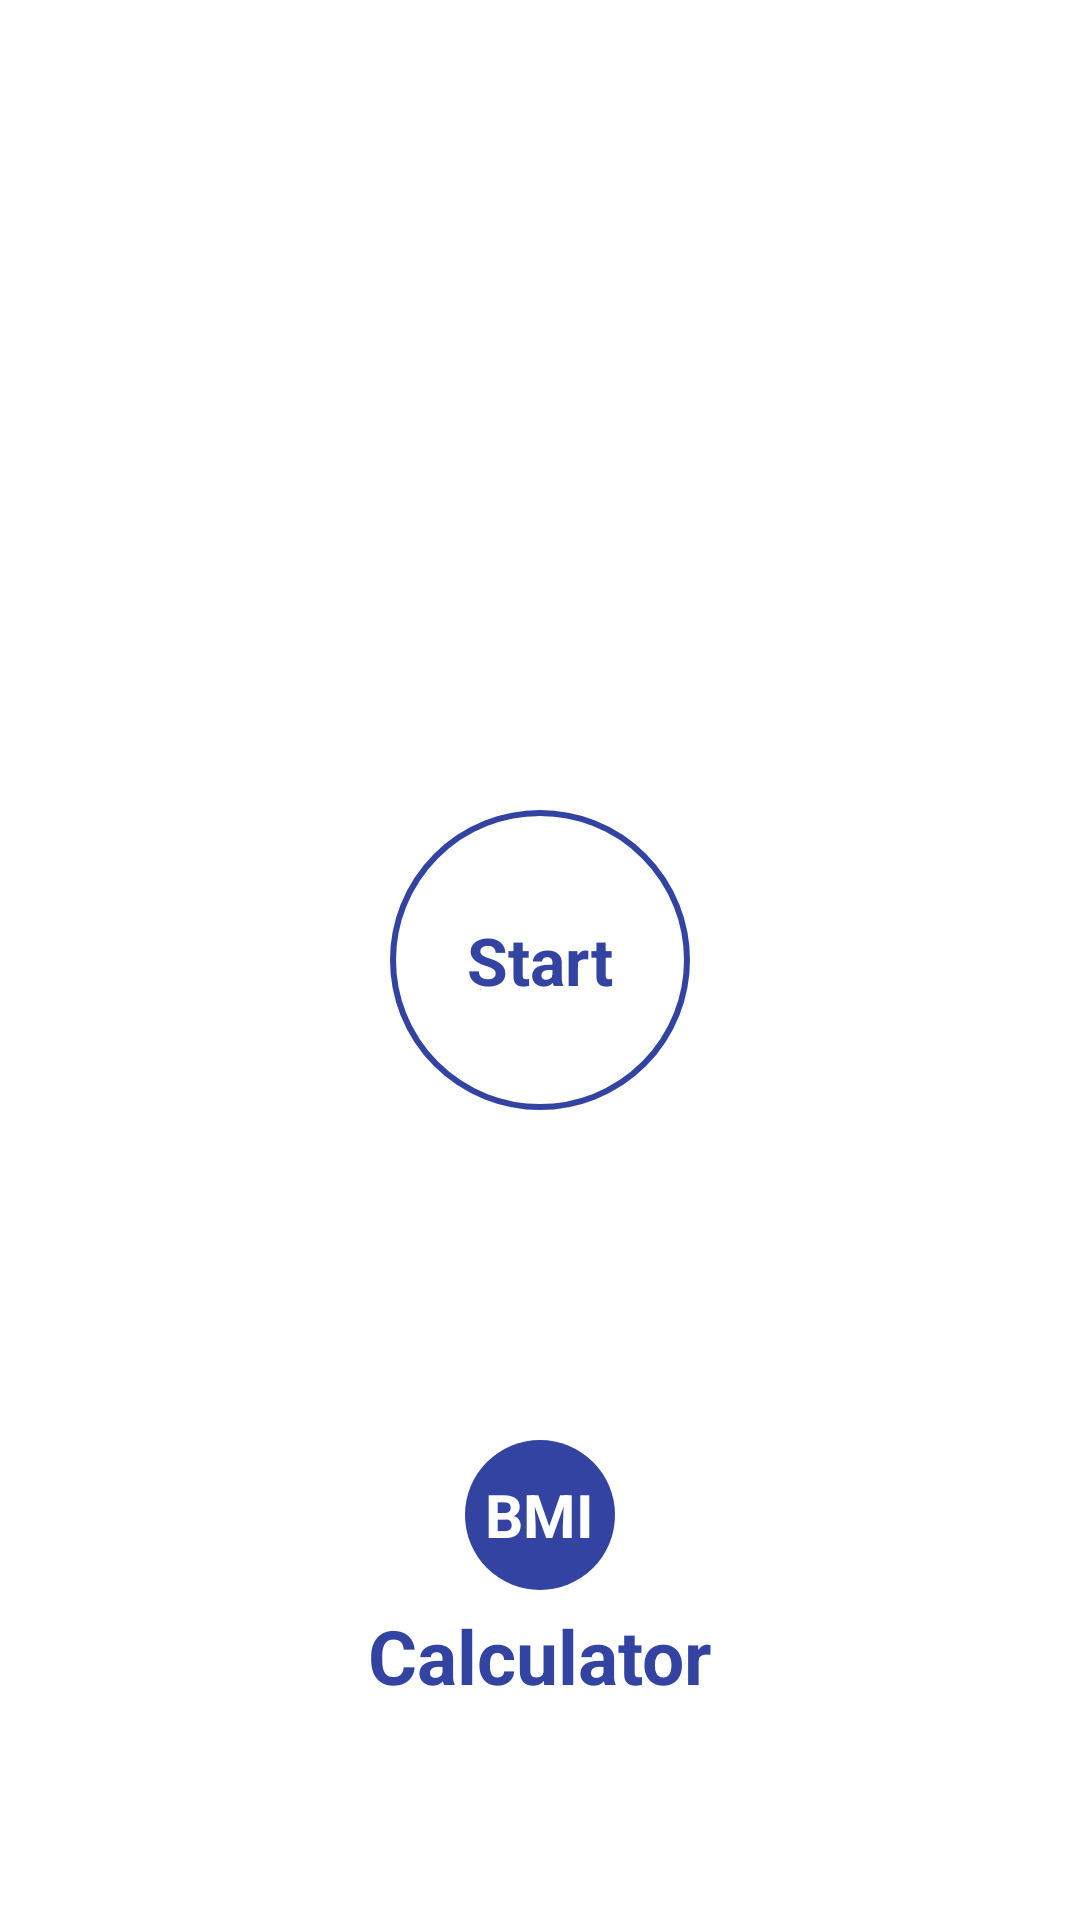

This screen was rendered from an Android layout file. Write that file and the resources it references.
<!-- AndroidManifest.xml: application theme Theme.WorkoutApp -->
<!-- res/layout/activity_main.xml -->
<?xml version="1.0" encoding="utf-8"?>
<androidx.constraintlayout.widget.ConstraintLayout xmlns:android="http://schemas.android.com/apk/res/android"
    xmlns:app="http://schemas.android.com/apk/res-auto"
    xmlns:tools="http://schemas.android.com/tools"
    android:layout_width="match_parent"
    android:layout_height="match_parent"
    tools:context=".MainActivity">

    <FrameLayout
        android:id="@+id/flStart"
        android:layout_width="100dp"
        android:layout_height="100dp"
        android:background="@drawable/circular_ripple"
        app:layout_constraintBottom_toBottomOf="parent"
        app:layout_constraintEnd_toEndOf="parent"
        app:layout_constraintStart_toStartOf="parent"
        app:layout_constraintTop_toTopOf="parent">

        <TextView
            android:layout_width="wrap_content"
            android:layout_height="wrap_content"
            android:layout_gravity="center"
            android:textSize="22sp"
            android:textStyle="bold"
            android:textColor="@color/baseColor"
            android:text="Start"/>

    </FrameLayout>

    <FrameLayout
        android:id="@+id/flBMI"
        android:layout_width="50dp"
        android:layout_height="50dp"
        android:background="@drawable/item_background"
        app:layout_constraintBottom_toBottomOf="parent"
        app:layout_constraintEnd_toEndOf="parent"
        app:layout_constraintStart_toStartOf="parent"
        app:layout_constraintTop_toBottomOf="@+id/flStart">

        <TextView
            android:layout_width="wrap_content"
            android:layout_height="wrap_content"
            android:layout_gravity="center"
            android:text="BMI"
            android:textColor="@color/white"
            android:textStyle="bold"
            android:textSize="20sp" />

    </FrameLayout>

    <TextView
        android:layout_width="wrap_content"
        android:layout_height="wrap_content"
        android:layout_marginTop="5dp"
        android:textSize="25sp"
        android:text="Calculator"
        android:textColor="@color/baseColor"
        android:textStyle="bold"
        app:layout_constraintTop_toBottomOf="@id/flBMI"
        app:layout_constraintStart_toStartOf="parent"
        app:layout_constraintEnd_toEndOf="parent"/>

</androidx.constraintlayout.widget.ConstraintLayout>
<!-- resources referenced by this layout -->
<resources>
  <color name="baseColor">#3243A1</color>
  <color name="white">#FFFFFFFF</color>
  <!-- drawable circular_ripple (drawable) -->
  <?xml version="1.0" encoding="utf-8"?>
  <ripple xmlns:android="http://schemas.android.com/apk/res/android"
      android:color="@color/gray">
      <item android:id="@android:id/mask">
          <shape android:shape="oval">
              <solid android:color="@color/white"/>
          </shape>
      </item>
      <item>
          <shape android:shape="oval">
              <solid android:color="@color/white"/>
              <stroke android:color="@color/baseColor" android:width="2dp"/>
          </shape>
      </item>
  </ripple>
  <!-- drawable item_background (drawable) -->
  <?xml version="1.0" encoding="utf-8"?>
  <shape xmlns:android="http://schemas.android.com/apk/res/android"
      android:shape="oval">
      <solid android:color="@color/baseColor"/>
  </shape>
  <style name="Theme.WorkoutApp" parent="Theme.MaterialComponents.DayNight.NoActionBar">
          
          <item name="colorPrimary">@color/purple_500</item>
          <item name="colorPrimaryVariant">@color/purple_700</item>
          <item name="colorOnPrimary">@color/white</item>
          
          <item name="colorSecondary">@color/teal_200</item>
          <item name="colorSecondaryVariant">@color/teal_700</item>
          <item name="colorOnSecondary">@color/black</item>
          
          <item name="android:statusBarColor" tools:targetApi="l">?attr/colorPrimaryVariant</item>
          
      </style>
  <color name="gray">#969AB3</color>
  <color name="purple_500">#FF6200EE</color>
  <color name="purple_700">#FF3700B3</color>
  <color name="teal_200">#FF03DAC5</color>
  <color name="teal_700">#FF018786</color>
  <color name="black">#FF000000</color>
</resources>
